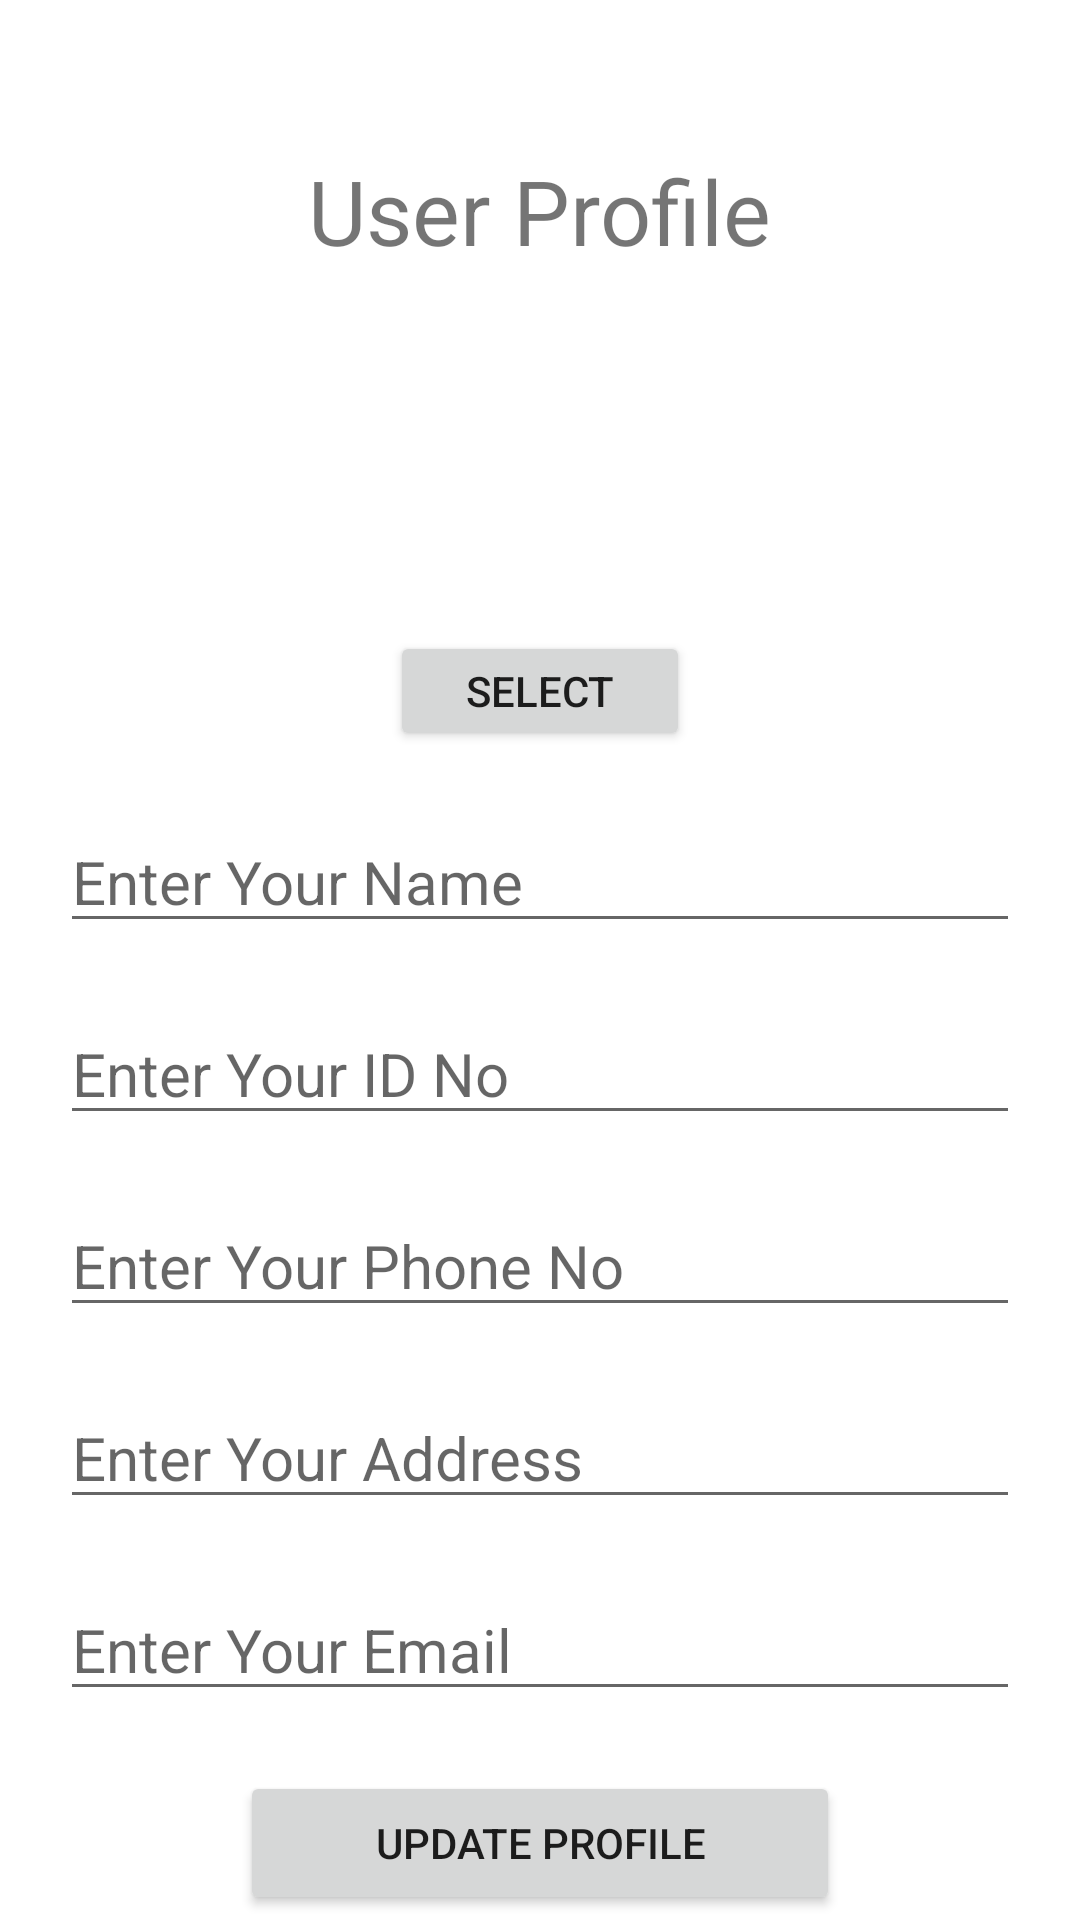

Android layout source for this screen:
<!-- AndroidManifest.xml: application theme Theme.MedlinSafety -->
<!-- res/layout/fragment_profile.xml -->
<?xml version="1.0" encoding="utf-8"?>
<RelativeLayout xmlns:android="http://schemas.android.com/apk/res/android"
    xmlns:tools="http://schemas.android.com/tools"
    android:layout_width="match_parent"
    android:layout_height="match_parent"
    tools:context=".Profile"
    android:paddingRight="20dp"
    android:paddingLeft="20dp"
    android:paddingTop="20dp"
    >

    
    <TextView
        android:id="@+id/profile_heading"
        android:layout_width="wrap_content"
        android:layout_height="wrap_content"
        android:layout_centerHorizontal="true"
        android:layout_marginTop="30dp"
        android:text="@string/heading_profile_page"
        android:textSize="30dp"></TextView>

    <ScrollView
        android:layout_width="match_parent"
        android:layout_height="match_parent"
        android:layout_below="@+id/profile_heading">

        <RelativeLayout
            android:layout_width="match_parent"
            android:layout_height="match_parent">

            <ImageView
                android:id="@+id/image"
                android:layout_width="100dp"
                android:layout_height="100dp"
                android:layout_centerHorizontal="true"
                android:layout_marginTop="20dp"></ImageView>

            <Button
                android:id="@+id/btnUploadProfile"
                android:layout_width="100dp"
                android:layout_height="40dp"
                android:layout_below="@+id/image"
                android:layout_centerHorizontal="true"
                android:text="@string/select_button"></Button>

            <EditText
                android:id="@+id/txtName"
                android:layout_width="match_parent"
                android:layout_height="wrap_content"
                android:layout_below="@+id/btnUploadProfile"
                android:layout_alignParentLeft="true"
                android:layout_marginTop="20dp"
                android:hint="@string/name_textbox"
                android:textSize="20dp"></EditText>

            <EditText
                android:id="@+id/txtIdNo"
                android:layout_width="match_parent"
                android:layout_height="wrap_content"
                android:layout_below="@+id/txtName"
                android:layout_alignParentLeft="true"
                android:layout_marginTop="20dp"
                android:hint="@string/id_textbox"
                android:textSize="20dp"></EditText>

            <EditText
                android:id="@+id/txtPhone"
                android:layout_width="match_parent"
                android:layout_height="wrap_content"
                android:layout_below="@+id/txtIdNo"
                android:layout_alignParentLeft="true"
                android:layout_marginTop="20dp"
                android:hint="@string/phone_textbox"
                android:textSize="20dp"></EditText>

            <EditText
                android:id="@+id/txtAddress"
                android:layout_width="match_parent"
                android:layout_height="wrap_content"
                android:layout_below="@+id/txtPhone"
                android:layout_alignParentLeft="true"
                android:layout_marginTop="20dp"
                android:hint="@string/address_textbox"
                android:textSize="20dp"></EditText>

            <EditText
                android:id="@+id/txtEmail"
                android:layout_width="match_parent"
                android:layout_height="wrap_content"
                android:inputType="textEmailAddress"
                android:layout_below="@+id/txtAddress"
                android:layout_alignParentLeft="true"
                android:layout_marginTop="20dp"
                android:hint="@string/email_textbox"
                android:textSize="20dp"></EditText>

            <Button
                android:id="@+id/btnAddProfile"
                android:layout_width="200dp"
                android:layout_height="wrap_content"
                android:layout_below="@+id/txtEmail"
                android:layout_centerHorizontal="true"
                android:layout_marginTop="20dp"
                android:text="@string/profile_btn"></Button>
        </RelativeLayout>
    </ScrollView>

</RelativeLayout>
<!-- resources referenced by this layout -->
<resources>
  <string name="address_textbox">Enter Your Address</string>
  <string name="email_textbox">Enter Your Email</string>
  <string name="heading_profile_page">User Profile</string>
  <string name="id_textbox">Enter Your ID No</string>
  <string name="name_textbox">Enter Your Name</string>
  <string name="phone_textbox">Enter Your Phone No</string>
  <string name="profile_btn">Update Profile</string>
  <string name="select_button">Select</string>
  <style name="Theme.MedlinSafety" parent="Theme.MaterialComponents.DayNight.DarkActionBar">
          
          <item name="colorPrimary">@color/purple_500</item>
          <item name="colorPrimaryVariant">@color/purple_700</item>
          <item name="colorOnPrimary">@color/white</item>
          
          <item name="colorSecondary">@color/teal_200</item>
          <item name="colorSecondaryVariant">@color/teal_700</item>
          <item name="colorOnSecondary">@color/black</item>
          
          <item name="android:statusBarColor" tools:targetApi="l">?attr/colorPrimaryVariant</item>
          
      </style>
  <!-- not gathered from this repository: default colours our renderer supplied (Android Studio template values) -->
  <color name="purple_500">#FF6200EE</color>
  <color name="purple_700">#FF3700B3</color>
  <color name="teal_200">#FF03DAC5</color>
  <color name="teal_700">#FF018786</color>
  <color name="black">#FF000000</color>
  <color name="white">#FFFFFFFF</color>
</resources>
